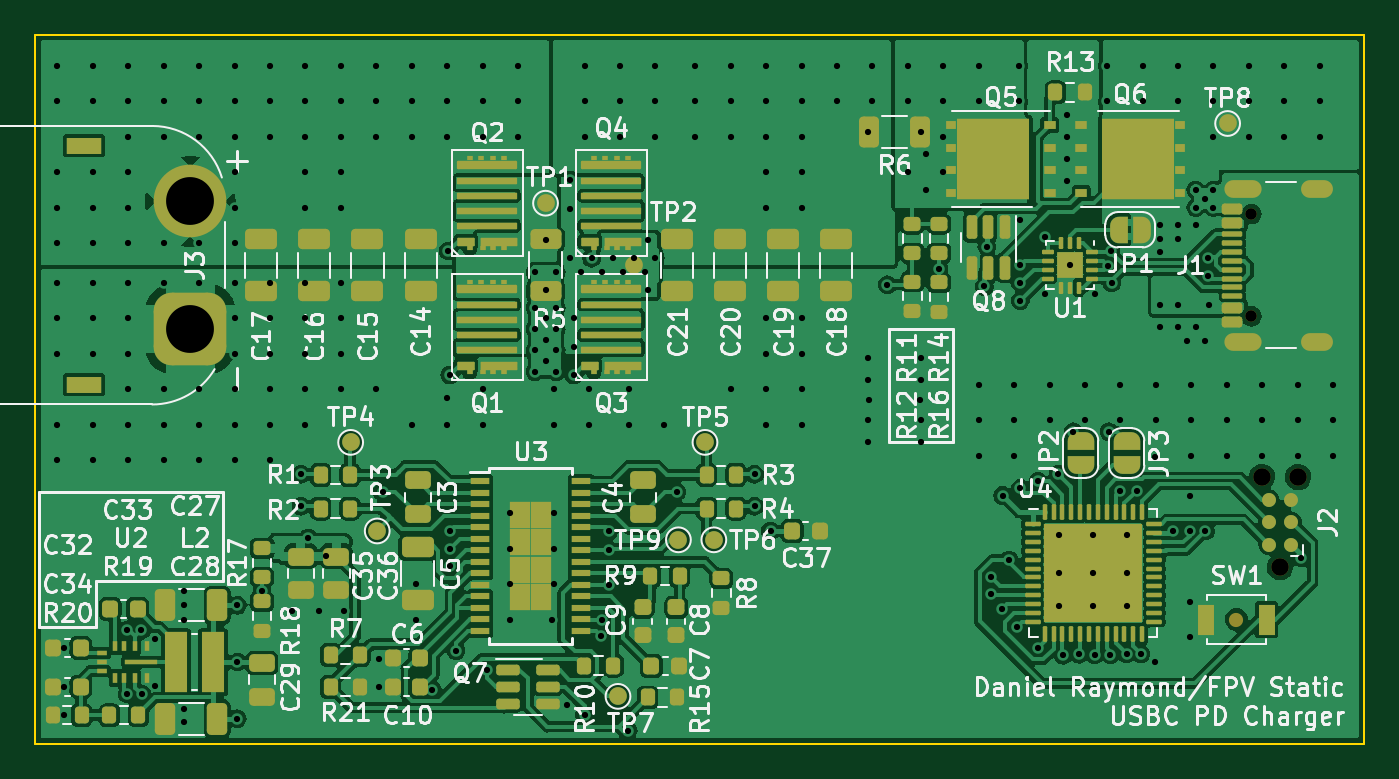
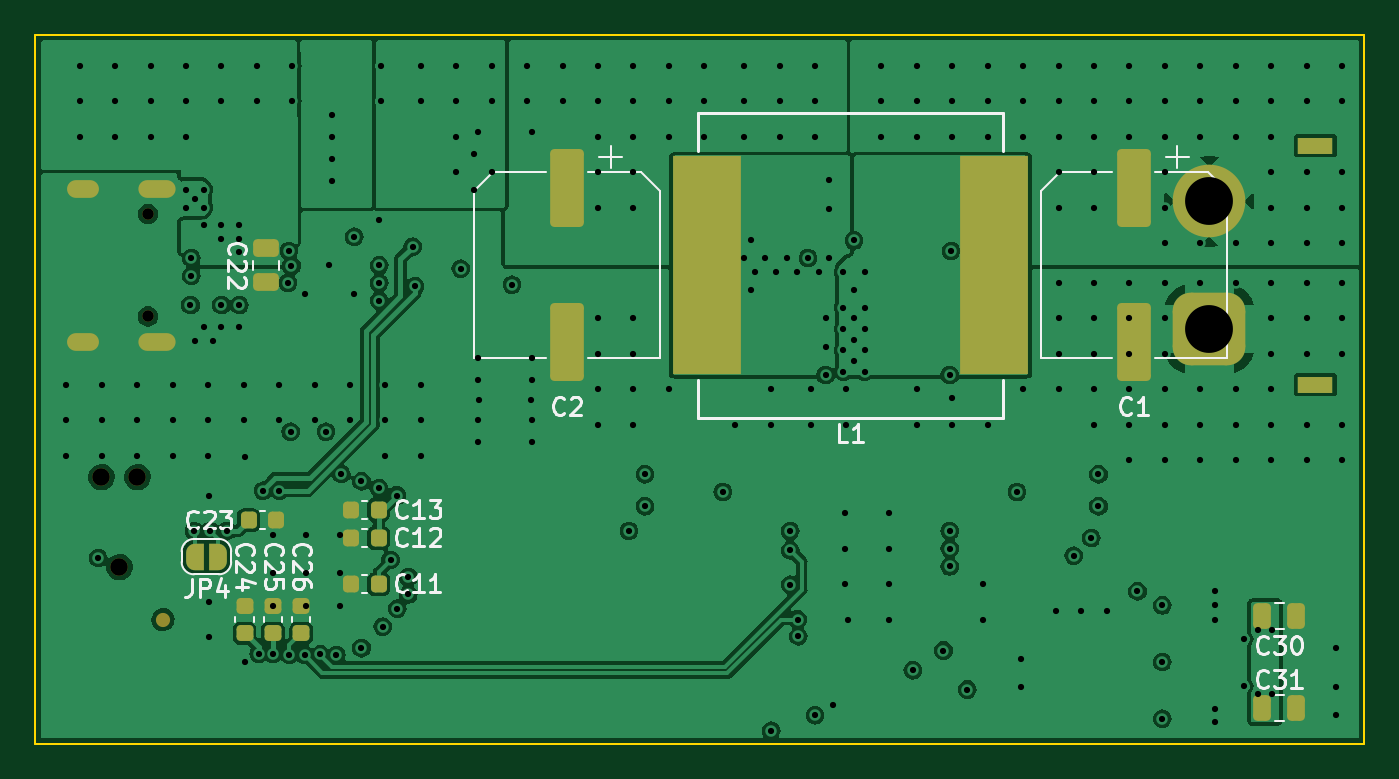
Circuit board: 13 layer files. Board 75.0 x 40.0 mm.
- bottom_copper: PD Charger-B_Cu.gbr (137519 bytes)
- bottom_mask: PD Charger-B_Mask.gbr (4225 bytes)
- paste: PD Charger-B_Paste.gbr (2562 bytes)
- bottom_silk: PD Charger-B_Silkscreen.gbr (23823 bytes)
- outline: PD Charger-Edge_Cuts.gbr (675 bytes)
- top_copper: PD Charger-F_Cu.gbr (254012 bytes)
- top_mask: PD Charger-F_Mask.gbr (15524 bytes)
- paste: PD Charger-F_Paste.gbr (16350 bytes)
- top_silk: PD Charger-F_Silkscreen.gbr (135606 bytes)
- inner_copper: PD Charger-In1_Cu.gbr (302001 bytes)
- inner_copper: PD Charger-In2_Cu.gbr (270724 bytes)
- drill: PD Charger-NPTH.drl (475 bytes)
- drill: PD Charger-PTH.drl (6957 bytes)

=== bottom_copper: PD Charger-B_Cu.gbr (137519 bytes, source omitted) ===
=== bottom_mask: PD Charger-B_Mask.gbr (4225 bytes, source withheld) ===
=== paste: PD Charger-B_Paste.gbr (2562 bytes, source withheld) ===
=== bottom_silk: PD Charger-B_Silkscreen.gbr (23823 bytes, source omitted) ===
=== outline: PD Charger-Edge_Cuts.gbr ===
%TF.GenerationSoftware,KiCad,Pcbnew,7.0.8*%
%TF.CreationDate,2024-04-29T01:12:31-04:00*%
%TF.ProjectId,PD Charger,50442043-6861-4726-9765-722e6b696361,rev?*%
%TF.SameCoordinates,Original*%
%TF.FileFunction,Profile,NP*%
%FSLAX46Y46*%
G04 Gerber Fmt 4.6, Leading zero omitted, Abs format (unit mm)*
G04 Created by KiCad (PCBNEW 7.0.8) date 2024-04-29 01:12:31*
%MOMM*%
%LPD*%
G01*
G04 APERTURE LIST*
%TA.AperFunction,Profile*%
%ADD10C,0.100000*%
%TD*%
G04 APERTURE END LIST*
D10*
X12000000Y-52000000D02*
X87000000Y-52000000D01*
X87000000Y-12000000D02*
X12000000Y-12000000D01*
X12000000Y-12000000D02*
X12000000Y-52000000D01*
X87000000Y-52000000D02*
X87000000Y-12000000D01*
M02*

=== top_copper: PD Charger-F_Cu.gbr (254012 bytes, source omitted) ===
=== top_mask: PD Charger-F_Mask.gbr (15524 bytes, source omitted) ===
=== paste: PD Charger-F_Paste.gbr (16350 bytes, source omitted) ===
=== top_silk: PD Charger-F_Silkscreen.gbr (135606 bytes, source omitted) ===
=== inner_copper: PD Charger-In1_Cu.gbr (302001 bytes, source omitted) ===
=== inner_copper: PD Charger-In2_Cu.gbr (270724 bytes, source omitted) ===
=== drill: PD Charger-NPTH.drl ===
M48
; DRILL file {KiCad 7.0.8} date Fri Apr 26 14:47:46 2024
; FORMAT={-:-/ absolute / inch / decimal}
; #@! TF.CreationDate,2024-04-26T14:47:46-04:00
; #@! TF.GenerationSoftware,Kicad,Pcbnew,7.0.8
; #@! TF.FileFunction,NonPlated,1,4,NPTH
FMAT,2
INCH
; #@! TA.AperFunction,NonPlated,NPTH,ComponentDrill
T1C0.0256
; #@! TA.AperFunction,NonPlated,NPTH,ComponentDrill
T2C0.0390
%
G90
G05
T1
X3.175Y-0.8705
X3.175Y-1.098
T2
X3.1986Y-1.4551
X3.2386Y-1.6551
X3.2786Y-1.4551
T0
M30

=== drill: PD Charger-PTH.drl (6957 bytes, source omitted) ===
